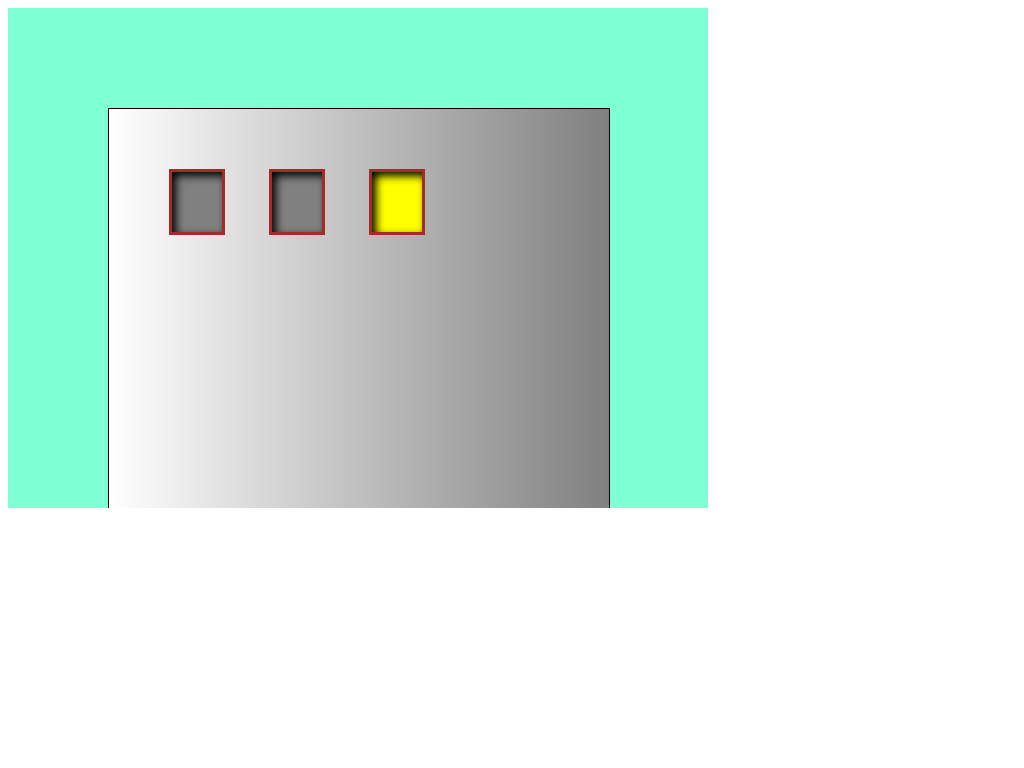

Write the HTML and CSS that draws this image.

<!DOCTYPE html>
<html lang="en">
<head>
    <meta charset="UTF-8">
    <meta name="viewport" content="width=device-width, initial-scale=1.0">
    <title>CSS Drawing</title>

    <style>


        #big_window {
            position: relative;
            width: 700px;
            height: 500px;
            background-color: aquamarine;
            overflow: hidden;
        }

        #building {
            left: 100px;
            top: 100px;
            position: absolute;
            width: 500px;
            height: 1000px;
            background: linear-gradient(to right, white, grey);
            border: 1px solid black;
        }

        .window {
            width: 50px;
            height: 60px;
            background-color: grey;
            margin: 10px;
            border: 3px solid brown;
            box-shadow: inset 4px 4px 8px black;
        }

        #window1 {
            position: absolute;
            top: 50px;
            left: 50px;
        }

        #window2 {
            position: absolute;
            top: 50px;
            left: 150px;
        }

        #window3 {
            position: absolute;
            top: 50px;
            left: 250px;
            background-color: yellow;
        }

        #sun {
            background-color: yellow;
            position: absolute;
            
        }

    </style>

</head>
<body>

<div id="big_window">

    <div id="sun"></div>

    <div id="building">

        <div id="window1" class="window"></div>
        <div id="window2" class="window"></div>
        <div id="window3" class="window"></div>

    </div>

</div>

    
</body>
</html>
